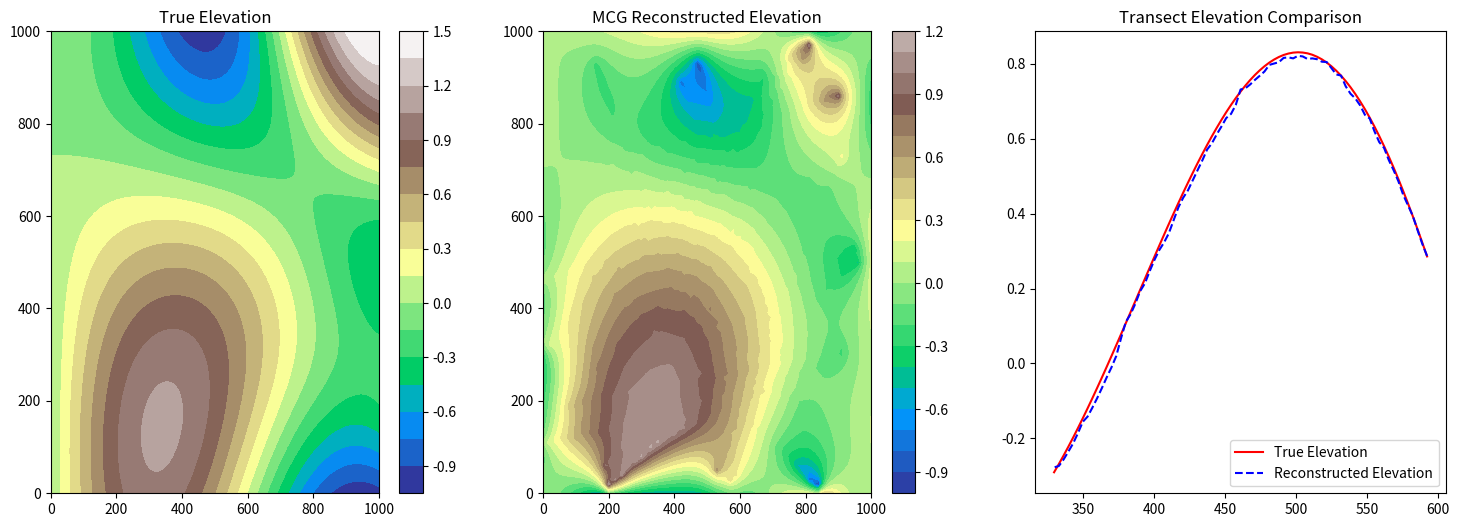

Write Python code to recreate this figure.
import numpy as np
import matplotlib.pyplot as plt
import argparse
from scipy.interpolate import RegularGridInterpolator
from scipy.sparse import lil_matrix
from scipy.sparse.linalg import lsqr

# Generate elevation model
def generate_elevation(shape, spacing):
    x = np.linspace(0, (shape[1] - 1) * spacing, shape[1])
    y = np.linspace(0, (shape[0] - 1) * spacing, shape[0])
    X, Y = np.meshgrid(x, y)
    elevation = np.sin(5 * X / 1000) * np.cos(3 * Y / 1000) + 0.5 * np.sin(8 * X * Y / 1e6)
    return x, y, elevation

# Generate random transects
def generate_transects(num_transects, percent_length, grid_shape, spacing, seed):
    np.random.seed(seed)
    grid_width = (grid_shape[1] - 1) * spacing
    grid_height = (grid_shape[0] - 1) * spacing
    min_length = percent_length * grid_width
    transects = []
    
    for _ in range(num_transects):
        while True:
            x1, y1 = np.random.uniform(0, grid_width), np.random.uniform(0, grid_height)
            angle = np.random.uniform(0, np.pi)
            length = np.random.uniform(min_length, grid_width)
            x2 = x1 + length * np.cos(angle)
            y2 = y1 + length * np.sin(angle)
            if 0 <= x2 <= grid_width and 0 <= y2 <= grid_height:
                break
        
        num_samples = int(length / spacing)
        transect_x = np.linspace(x1, x2, num_samples)
        transect_y = np.linspace(y1, y2, num_samples)
        transects.append((transect_x, transect_y))
    
    return transects

# Extract elevation values along the transects
def extract_transect_data(x, y, elevation, transects):
    interpolator = RegularGridInterpolator((y, x), elevation, method='linear', bounds_error=False, fill_value=np.nan)
    transect_data = []
    
    for transect_x, transect_y in transects:
        points = np.vstack((transect_y, transect_x)).T  # Format for interpolation
        transect_z = interpolator(points)
        transect_data.append((transect_x, transect_y, transect_z))
    
    return transect_data

# Solve Minimum Curvature Gridding using finite differences
def minimum_curvature_gridding(x, y, transect_data, grid_shape, weight):
    ny, nx = grid_shape
    A = lil_matrix((nx * ny, nx * ny))
    b = np.zeros(nx * ny)
    
    def index(ix, iy):
        return iy * nx + ix
    
    # Build system of equations
    for iy in range(1, ny - 1):
        for ix in range(1, nx - 1):
            idx = index(ix, iy)
            A[idx, index(ix, iy)] = -4
            A[idx, index(ix - 1, iy)] = 1
            A[idx, index(ix + 1, iy)] = 1
            A[idx, index(ix, iy - 1)] = 1
            A[idx, index(ix, iy + 1)] = 1
    
    # Apply known transect constraints with soft enforcement
    for transect_x, transect_y, transect_z in transect_data:
        for tx, ty, tz in zip(transect_x, transect_y, transect_z):
            ix = np.digitize(tx, x) - 1
            iy = np.digitize(ty, y) - 1
            if 0 <= ix < nx and 0 <= iy < ny:
                idx = index(ix, iy)
                A[idx, idx] += weight  # Instead of forcing exactly 1, we weight the constraint
                b[idx] += weight * tz  # Weighted contribution
    
    # Convert to sparse matrix and solve using least squares
    A = A.tocsr()
    elevation_grid = lsqr(A, b)[0].reshape(ny, nx)
    return elevation_grid

# Main function to generate, extract, and reconstruct elevation
def main():
    parser = argparse.ArgumentParser(description="Minimum Curvature Gridding Experiment")
    parser.add_argument("--num-transects", type=int, default=21, help="Number of transects")
    parser.add_argument("--percent-length", type=float, default=0.75, help="Percentage of grid width each transect spans")
    parser.add_argument("--grid-size", type=int, default=101, help="Size of the elevation grid")
    parser.add_argument("--spacing", type=int, default=10, help="Grid spacing")
    parser.add_argument("--weight", type=float, default=10, help="Soft constraint weight")
    parser.add_argument("--seed", type=int, default=42, help="Random seed for reproducibility")
    args = parser.parse_args()
    
    grid_shape = (args.grid_size, args.grid_size)
    x, y, elevation = generate_elevation(grid_shape, args.spacing)
    transects = generate_transects(args.num_transects, args.percent_length, grid_shape, args.spacing, args.seed)
    transect_data = extract_transect_data(x, y, elevation, transects)
    
    # Solve Minimum Curvature Gridding
    mcg_elevation = minimum_curvature_gridding(x, y, transect_data, elevation.shape, args.weight)
    
    # Determine shared color scale
    vmin = min(np.min(elevation), np.min(mcg_elevation))
    vmax = max(np.max(elevation), np.max(mcg_elevation))
    
    # Plot results
    fig, axes = plt.subplots(1, 3, figsize=(18, 6))
    
    c1 = axes[0].contourf(x, y, elevation, levels=20, cmap='terrain', vmin=vmin, vmax=vmax)
    axes[0].set_title('True Elevation')
    fig.colorbar(c1, ax=axes[0])
    
    c2 = axes[1].contourf(x, y, mcg_elevation, levels=20, cmap='terrain', vmin=vmin, vmax=vmax)
    axes[1].set_title('MCG Reconstructed Elevation')
    fig.colorbar(c2, ax=axes[1])
    
    # Select one transect and plot true vs. reconstructed elevation
    transect_x, transect_y, transect_z = transect_data[0]
    interp_reconstructed = RegularGridInterpolator((y, x), mcg_elevation)(np.vstack((transect_y, transect_x)).T)
    axes[2].plot(transect_x, transect_z, 'r-', label='True Elevation')
    axes[2].plot(transect_x, interp_reconstructed, 'b--', label='Reconstructed Elevation')
    axes[2].set_title('Transect Elevation Comparison')
    axes[2].legend()
    
    plt.show()

if __name__ == "__main__":
    main()
